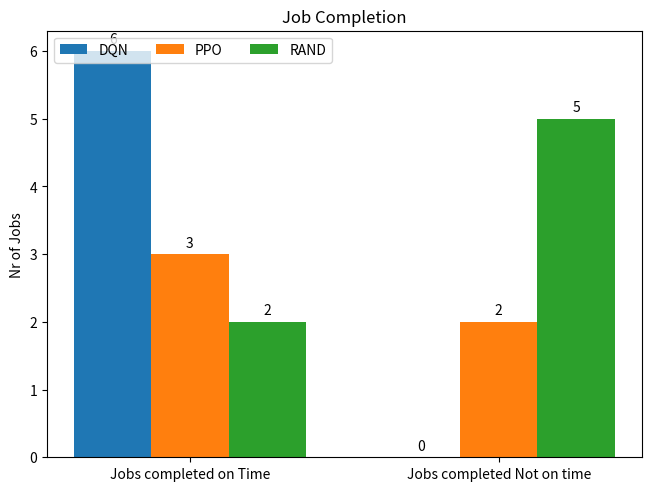

The script that saved this image:
# [redacted]

import matplotlib.pyplot as plt
import numpy as np

algorithms = ("Jobs completed on Time", "Jobs completed Not on time")
penguin_means = {
    'DQN': (6, 0),
    'PPO': (3, 2),
    'RAND': (2, 5)
}

x = np.arange(len(algorithms))  # the label locations
width = 0.25  # the width of the bars
multiplier = 0

fig, ax = plt.subplots(layout='constrained')

for attribute, measurement in penguin_means.items():
    offset = width * multiplier
    rects = ax.bar(x + offset, measurement, width, label=attribute)
    ax.bar_label(rects, padding=3)
    multiplier += 1

# Add some text for labels, title and custom x-axis tick labels, etc.
ax.set_ylabel('Nr of Jobs')
ax.set_title('Job Completion')
ax.set_xticks(x + width, algorithms)
ax.legend(loc='upper left', ncols=3)
# ax.set_ylim(0, 250)

plt.show()